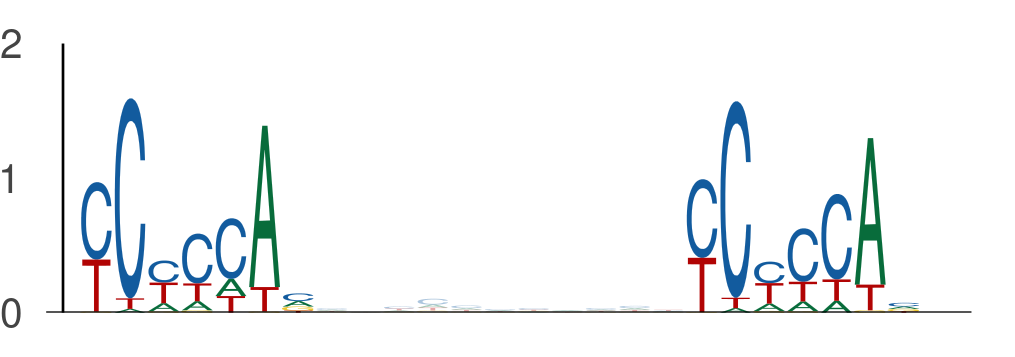

Source data for this figure (header and first rows):
seq_index, start_position, end_position, is_reversed_complement
4985, 109, 116, 0
4985, 127, 134, 0
1702, 123, 130, 0
1702, 141, 148, 0
1955, 76, 83, 0
1955, 94, 101, 0
3645, 96, 103, 0
3645, 114, 121, 0
636, 59, 66, 0
636, 77, 84, 0
729, 122, 129, 0
729, 140, 147, 0
729, 31, 38, 0
729, 49, 56, 0
3761, 59, 66, 0
3761, 77, 84, 0
4237, 31, 38, 0
4237, 49, 56, 0
3569, 130, 137, 0
3569, 148, 155, 0
435, 86, 93, 0
435, 104, 111, 0
205, 98, 105, 0
205, 116, 123, 0
3088, 12, 19, 0
3088, 30, 37, 0
3134, 43, 50, 0
3134, 61, 68, 0
1220, 113, 120, 0
1220, 131, 138, 0
1220, 116, 123, 0
1220, 134, 141, 0
1496, 53, 60, 0
1496, 71, 78, 0
1496, 134, 141, 0
1496, 152, 159, 0
4231, 58, 65, 0
4231, 76, 83, 0
4341, 3, 10, 0
4341, 21, 28, 0
895, 46, 53, 0
895, 64, 71, 0
586, 77, 84, 0
586, 95, 102, 0
1301, 118, 125, 0
1301, 136, 143, 0
722, 114, 121, 0
722, 132, 139, 0
2978, 137, 144, 0
2978, 155, 162, 0
1457, 12, 19, 0
1457, 30, 37, 0
1731, 43, 50, 0
1731, 61, 68, 0
1731, 98, 105, 0
1731, 116, 123, 0
5570, 116, 123, 0
5570, 134, 141, 0
5570, 98, 105, 0
5570, 116, 123, 0
... 962 more rows
